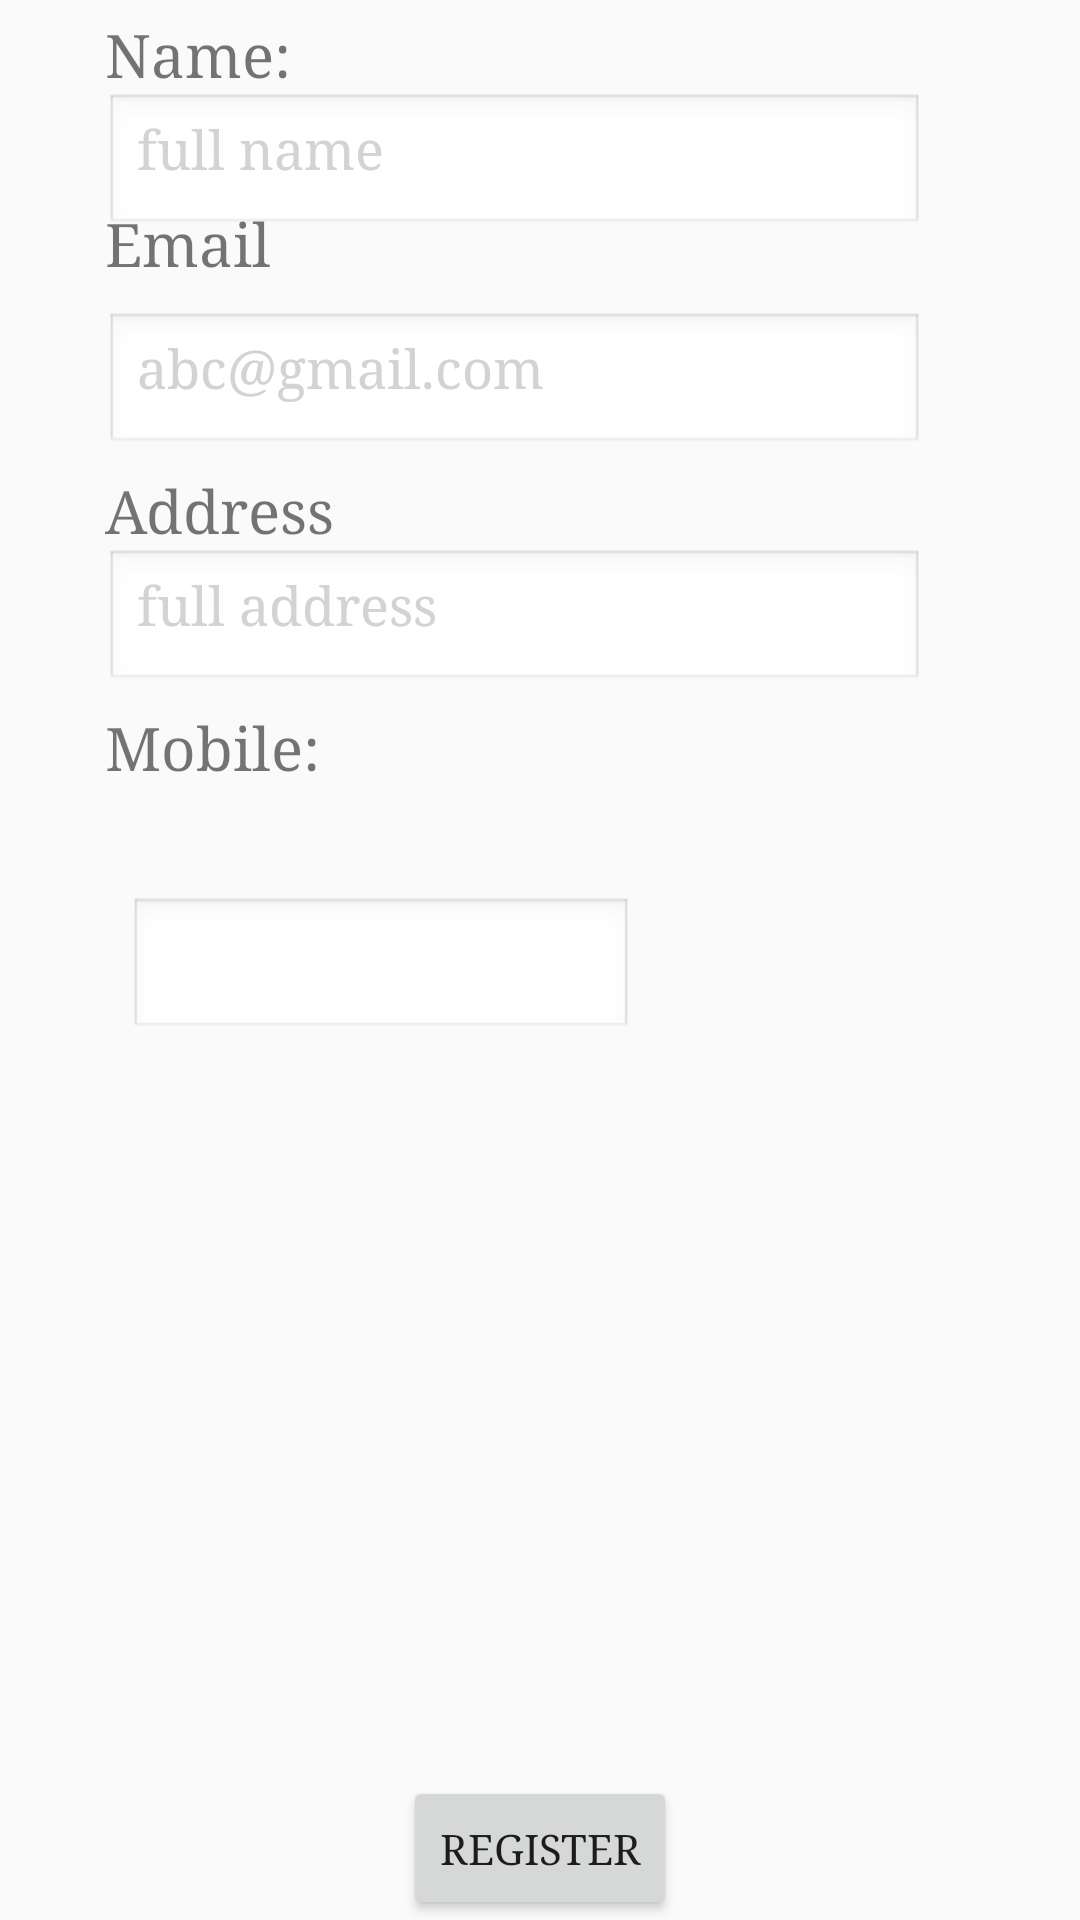

Here is an Android app screen rendered from its layout file. Give the layout XML and the strings, colors and styles it references.
<!-- AndroidManifest.xml: application theme AppTheme -->
<!-- res/layout/seller_layout.xml -->
<?xml version="1.0" encoding="utf-8"?>
<RelativeLayout xmlns:android="http://schemas.android.com/apk/res/android"
    android:layout_width="match_parent" android:layout_height="match_parent">
    <TextView
        android:text="Name:"
        android:textSize="20sp"
        android:layout_width="wrap_content"
        android:layout_height="wrap_content"
        android:layout_marginTop="5dp"
        android:layout_marginLeft="35dp"
        android:layout_marginStart="35dp"
        android:id="@+id/name" />

    <EditText
        android:layout_width="wrap_content"
        android:layout_height="wrap_content"
        android:textColor="#000"
        android:hint="full name"
        android:textColorHint="#d3d3d3"
        android:lines="1"
        android:maxLines="2"
        android:singleLine="true"
        android:inputType="textMultiLine"
        android:gravity="top|left"
        android:background="@android:drawable/edit_text"
        android:ems="13"
        android:id="@+id/name_edit_text"
        android:layout_below="@+id/name"
        android:layout_alignLeft="@+id/name"
        android:layout_alignStart="@+id/name"
        />

    <TextView
        android:text="Email"
        android:textSize="20sp"
        android:layout_width="wrap_content"
        android:layout_height="wrap_content"
        android:layout_marginTop="37dp"
        android:id="@+id/email"
        android:layout_below="@+id/name"
        android:layout_alignLeft="@+id/name"
        android:layout_alignStart="@+id/name" />

    <EditText
        android:layout_width="wrap_content"
        android:layout_height="wrap_content"
        android:lines="1"
        android:textColor="#000"
        android:hint="abc@gmail.com"
        android:textColorHint="#d3d3d3"
        android:maxLines="3"
        android:singleLine="true"
        android:inputType="textEmailAddress"
        android:gravity="top|left"
        android:background="@android:drawable/edit_text"
        android:ems="13"
        android:id="@+id/email_edit_text"
        android:layout_marginTop="10dp"
        android:layout_below="@+id/email"
        android:layout_alignLeft="@+id/email"
        android:layout_alignStart="@+id/email" />

    <TextView
        android:text="Address"
        android:textSize="20sp"
        android:layout_width="wrap_content"
        android:layout_height="wrap_content"
        android:layout_marginTop="5dp"
        android:layout_marginLeft="35dp"
        android:layout_marginStart="35dp"
        android:id="@+id/address_text_view"
        android:layout_below="@+id/email_edit_text"/>

    <EditText
        android:layout_width="wrap_content"
        android:layout_height="wrap_content"
        android:textColor="#000"
        android:hint="full address"
        android:textColorHint="#d3d3d3"
        android:lines="1"
        android:maxLines="1"
        android:singleLine="true"
        android:inputType="textMultiLine"
        android:gravity="top|left"
        android:background="@android:drawable/edit_text"
        android:ems="13"
        android:id="@+id/address_edit_text"
        android:layout_below="@+id/address_text_view"
        android:layout_alignLeft="@+id/address_text_view"
        android:layout_alignStart="@+id/address_text_view"
        />

    <TextView
        android:text="Mobile:"
        android:textSize="20sp"
        android:layout_width="wrap_content"
        android:layout_height="wrap_content"
        android:layout_marginTop="5dp"
        android:layout_marginLeft="35dp"
        android:layout_marginStart="35dp"
        android:id="@+id/mobile_edit_text"
        android:layout_below="@+id/address_edit_text"/>
    <LinearLayout
        android:id="@+id/l1"
        android:layout_width="match_parent"
        android:layout_height="wrap_content"
        android:orientation="horizontal"
        android:layout_below="@+id/mobile_edit_text"
        android:layout_marginLeft="35dp"
        android:layout_marginTop="37dp">

        <Spinner
            android:id="@+id/spinner"
            android:layout_width="wrap_content"
            android:layout_height="41dp"
            android:background="@drawable/edit_box_drop_selector"
            android:dropDownWidth="200dp"/>

        <TextView
            android:id="@+id/country_code_text_view"
            android:layout_margin="1dp"
            android:padding="3dp"
            android:textStyle="bold"
            android:textSize="12sp"
            android:layout_width="wrap_content"
            android:layout_height="wrap_content" />

        <EditText
            android:id="@+id/phone"
            android:layout_height="wrap_content"
            android:layout_width="wrap_content"
            android:background="@android:drawable/edit_text"
            android:ems="8"
            android:maxLength="10"
            android:inputType="phone"
            android:paddingLeft="10dp" />
    </LinearLayout>

    <Button
        android:layout_width="wrap_content"
        android:layout_height="wrap_content"
        android:text="Register"
        android:id="@+id/btn_send"
        android:layout_alignParentBottom="true"
        android:layout_centerHorizontal="true" />


</RelativeLayout>
<!-- resources referenced by this layout -->
<resources>
  <style name="AppTheme" parent="Theme.AppCompat.Light.DarkActionBar">
          
          <item name="colorPrimary">@color/dark_blue</item>
          <item name="colorPrimaryDark">@color/primary_blue</item>
          <item name="colorAccent">@color/colorDefault</item>
          <item name="android:typeface">serif</item>
          <item name="android:actionBarStyle">@style/Widget.Styled.ActionBar</item>
      </style>
  <color name="dark_blue">#2196F3</color>
  <color name="primary_blue">#42A5F5</color>
  <color name="colorDefault">#64B5F6</color>
  <style name="Widget.Styled.ActionBar" parent="@style/Widget.AppCompat.Light.ActionBar">
          
          <item name="android:background">#FFFFFF</item>
  
      </style>
</resources>
